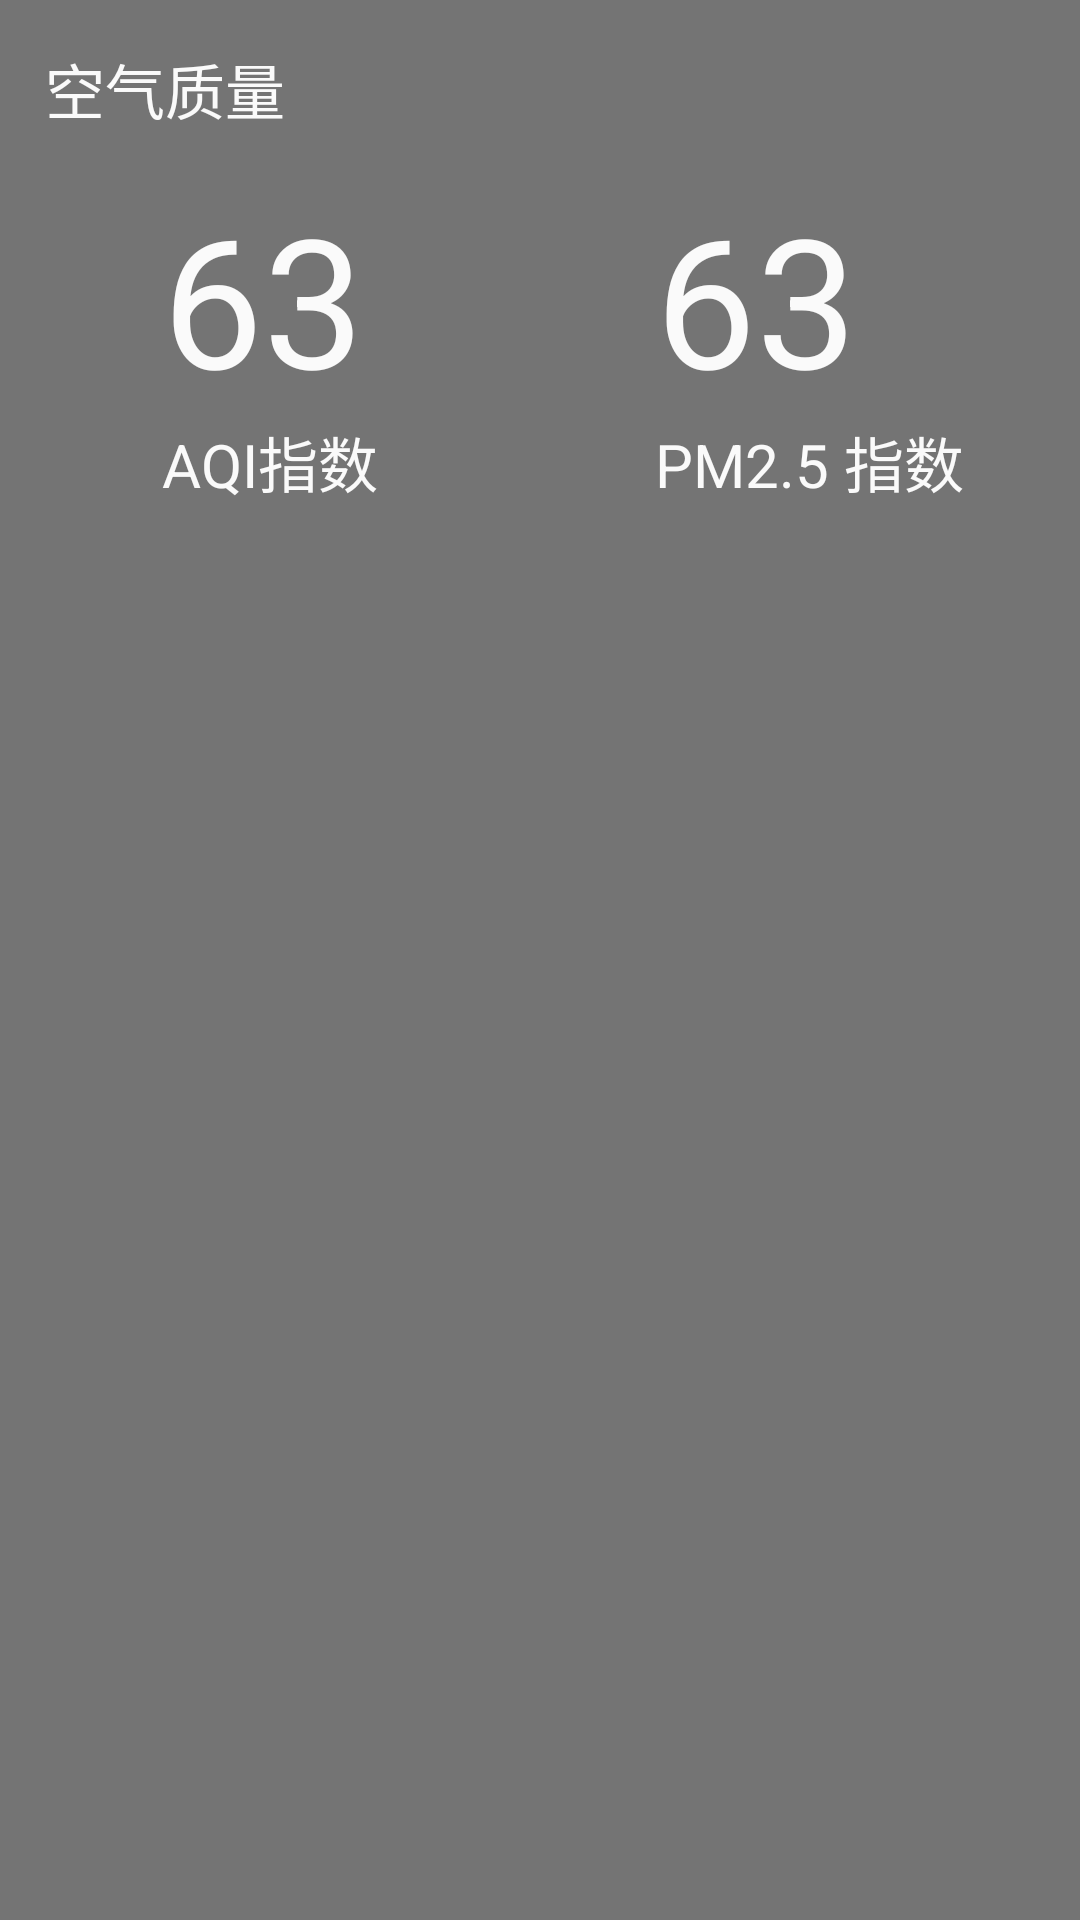

Produce the Android XML layout that renders to this screen, including the resource entries it uses.
<!-- AndroidManifest.xml: application theme AppTheme -->
<!-- res/layout/api.xml -->
<?xml version="1.0" encoding="utf-8"?>
<LinearLayout xmlns:android="http://schemas.android.com/apk/res/android"
              android:layout_width="match_parent"
              android:layout_height="wrap_content"
              android:layout_margin="15dp"
              android:background="#8000"
              android:orientation="vertical">

    <TextView
        android:layout_width="match_parent"
        android:layout_height="wrap_content"
        android:layout_margin="15dp"
        android:text="空气质量"
        android:textColor="@color/white"
        android:textSize="20sp"/>

    <LinearLayout
        android:layout_width="match_parent"
        android:layout_height="wrap_content"
        android:orientation="horizontal">

        <RelativeLayout
            android:layout_width="match_parent"
            android:layout_height="wrap_content"
            android:layout_weight="1">

            <LinearLayout
                android:layout_width="wrap_content"
                android:layout_height="wrap_content"
                android:layout_centerInParent="true"
                android:orientation="vertical">

                <TextView
                    android:id="@+id/aqi_text"
                    android:layout_width="wrap_content"
                    android:layout_height="wrap_content"
                    android:text="63"
                    android:textColor="@color/white"
                    android:textSize="60sp"/>

                <TextView
                    android:layout_width="wrap_content"
                    android:layout_height="wrap_content"
                    android:text="AQI指数"
                    android:textColor="@color/white"
                    android:textSize="20sp"/>
            </LinearLayout>
        </RelativeLayout>

        <RelativeLayout
            android:layout_width="match_parent"
            android:layout_height="wrap_content"
            android:layout_weight="1">

            <LinearLayout
                android:layout_width="wrap_content"
                android:layout_height="wrap_content"
                android:layout_centerInParent="true"
                android:orientation="vertical">

                <TextView
                    android:id="@+id/pm2_5"
                    android:layout_width="wrap_content"
                    android:layout_height="wrap_content"
                    android:text="63"
                    android:textColor="@color/white"
                    android:textSize="60sp"/>

                <TextView
                    android:layout_width="wrap_content"
                    android:layout_height="wrap_content"
                    android:text="PM2.5 指数"
                    android:textColor="@color/white"
                    android:textSize="20sp"/>
            </LinearLayout>
        </RelativeLayout>
    </LinearLayout>
</LinearLayout>
<!-- resources referenced by this layout -->
<resources>
  <color name="white">#fafafa</color>
  <style name="AppTheme" parent="Theme.AppCompat.Light.NoActionBar">
          
          <item name="colorPrimary">@color/colorPrimary</item>
          <item name="colorPrimaryDark">@color/colorPrimaryDark</item>
          <item name="colorAccent">@color/colorAccent</item>
          <item name="android:windowAnimationStyle">@style/AnimaActivity</item>
      </style>
  <color name="colorPrimary">#E91E63</color>
  <color name="colorPrimaryDark">#C2185B</color>
  <color name="colorAccent">#FF4081</color>
  <style name="AnimaActivity" parent="Theme.AppCompat.Light.NoActionBar">
          <item name="android:activityOpenEnterAnimation">@anim/translate_right_to_center</item>
          <item name="android:activityOpenExitAnimation">@anim/translate_center_to_left</item>
          <item name="android:activityCloseEnterAnimation">@anim/translate_left_to_center</item>
          <item name="android:activityCloseExitAnimation">@anim/translate_center_to_right</item>
      </style>
</resources>
